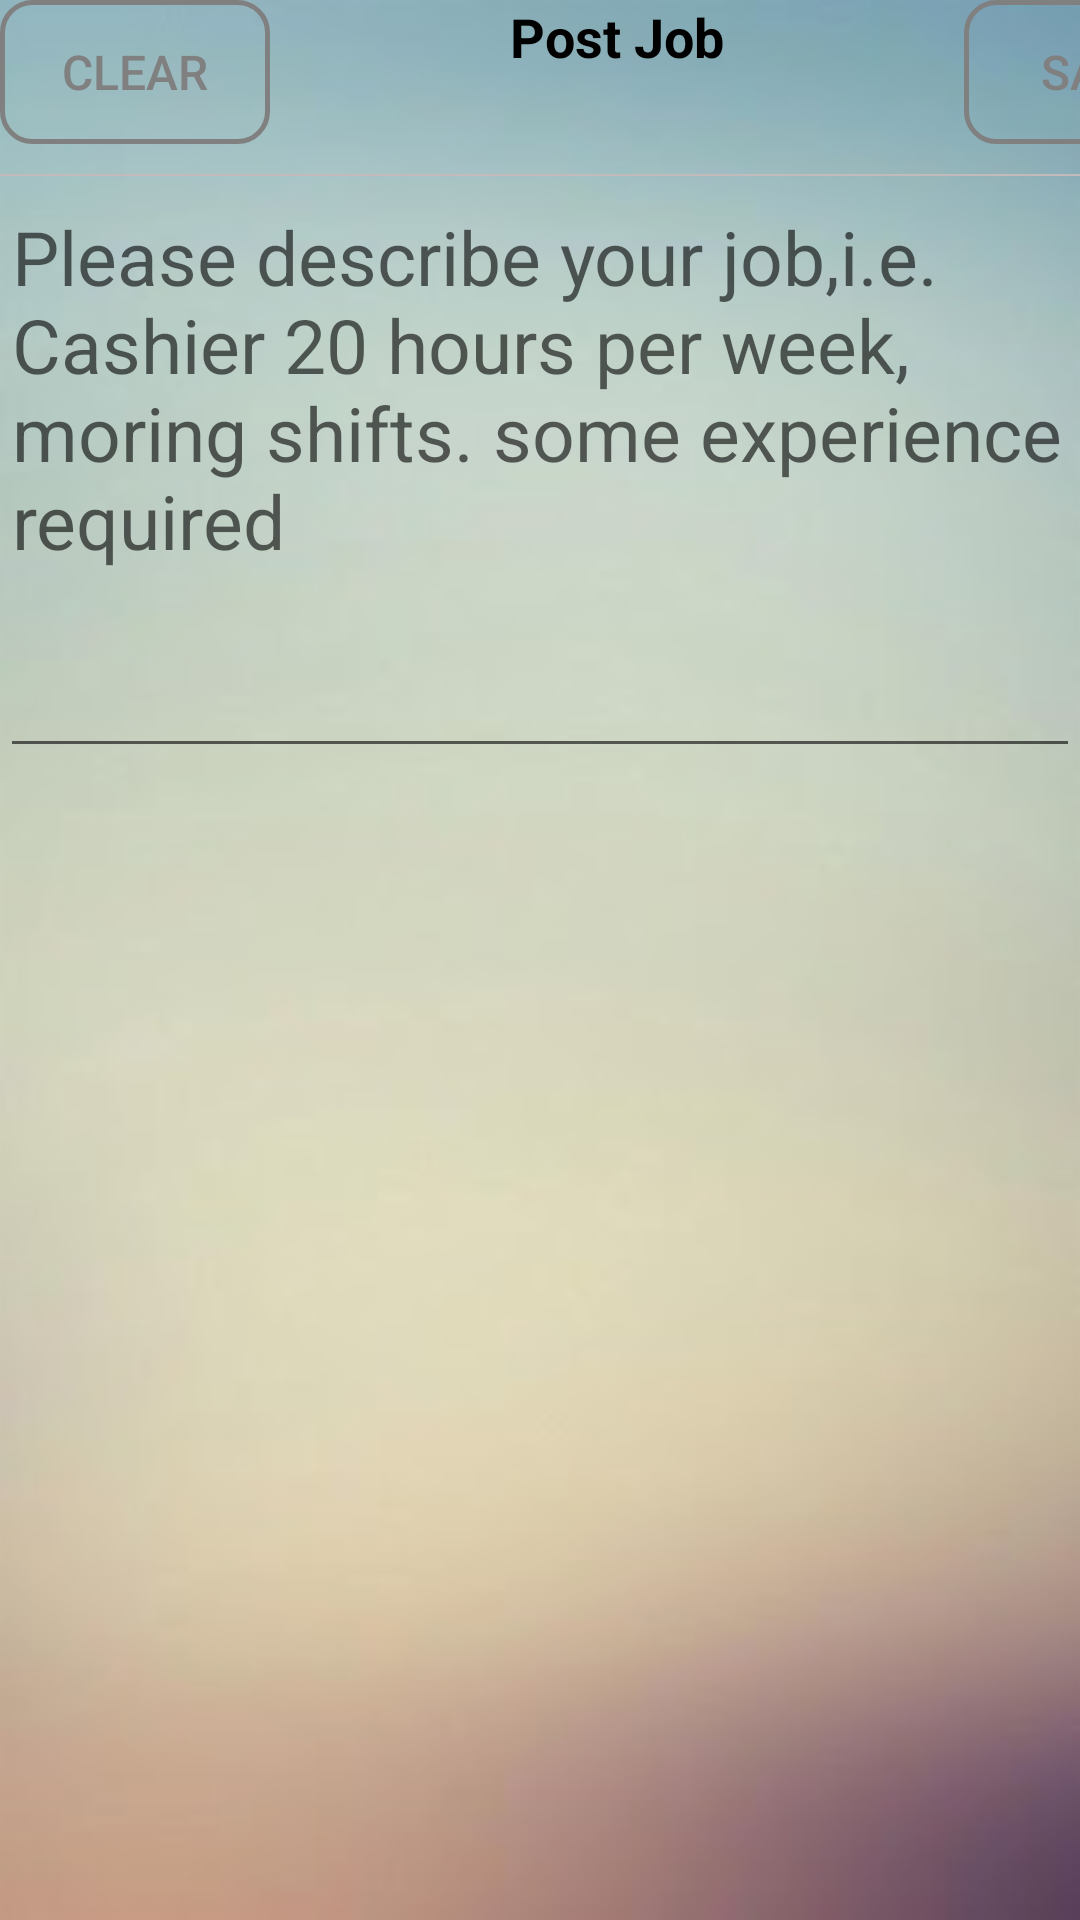

Layout XML and referenced resources for this Android screen:
<!-- AndroidManifest.xml: application theme AppTheme -->
<!-- res/layout/fragment_postjob.xml -->
<?xml version="1.0" encoding="utf-8"?>
<LinearLayout xmlns:android="http://schemas.android.com/apk/res/android"
    android:orientation="vertical" android:layout_width="match_parent"
    android:layout_height="match_parent"
    android:background="@drawable/app_bgd">

    <LinearLayout
        android:layout_width="match_parent"
        android:layout_height="wrap_content"
        android:orientation="horizontal"
        android:id="@+id/line_actionbar2">

        <Button
            android:layout_width="90dp"
            android:layout_height="wrap_content"
            android:text="Clear"
            android:id="@+id/btn_clear_postjob"
            android:background="@drawable/btn_signup_design"
            android:textColor="#808080"
            android:layout_alignParentTop="true"
            android:layout_alignParentEnd="true"
            android:textSize="16sp"
            android:layout_gravity="right" />


        <TextView
            android:layout_width="wrap_content"
            android:layout_height="wrap_content"
            android:textAppearance="?android:attr/textAppearanceLarge"
            android:text="Post Job"
            android:id="@+id/textView13"
            android:layout_alignParentTop="false"
            android:layout_alignParentEnd="false"
            android:layout_centerHorizontal="true"
            android:layout_marginTop="10dp"
            android:textSize="18sp"
            android:layout_gravity="center_horizontal"
            android:layout_marginLeft="80dp"
            android:textColor="#000000"
            android:textStyle="bold" />

        <Button
            android:layout_width="90dp"
            android:layout_height="wrap_content"
            android:text="Save"
            android:background="@drawable/btn_signup_design"
            android:id="@+id/btn_save_postjob"
            android:layout_alignParentTop="true"
            android:layout_alignParentEnd="true"
            android:textSize="16sp"
            android:layout_marginLeft="80dp"
            android:textColor="#808080" />

    </LinearLayout>

    <View
        android:layout_width="fill_parent"
        android:layout_height="2px"
        android:background="#c3bbbb"
        android:id="@+id/segment"
        android:layout_marginTop="10dp"
        android:layout_below="@+id/line_actionbar2" />


    <EditText android:inputType="textMultiLine"
        android:lines="8"
        android:minLines="6"
        android:gravity="top|left"
        android:hint="Please describe your job,i.e. Cashier 20 hours per week, moring shifts. some experience required"
        android:maxLines="10"
        android:layout_height="wrap_content"
        android:layout_width="fill_parent"
        android:scrollbars="vertical"
        android:textSize="25sp"
        android:id="@+id/et_jobdesc" />
</LinearLayout>
<!-- resources referenced by this layout -->
<resources>
  <!-- drawable app_bgd: png bitmap (drawable-hdpi, 58337 bytes) -->
  <!-- drawable btn_signup_design (drawable) -->
  <?xml version="1.0" encoding="utf-8"?>
  <shape xmlns:android="http://schemas.android.com/apk/res/android"
      android:shape="rectangle">
  
      <corners android:radius="10dip" />
      <stroke android:width="5px" android:color="#808080" />
      <solid android:color="@android:color/transparent"/>
  </shape>
  <style name="AppTheme" parent="Theme.AppCompat.Light.NoActionBar">
          
          <item name="colorPrimary">@color/colorPrimary</item>
          <item name="colorPrimaryDark">@color/colorPrimaryDark</item>
          <item name="colorAccent">@color/colorAccent</item>
      </style>
  <color name="colorPrimary">#a6ced3</color>
  <color name="colorPrimaryDark">#86abb4</color>
  <color name="colorAccent">#4CAF50</color>
</resources>
